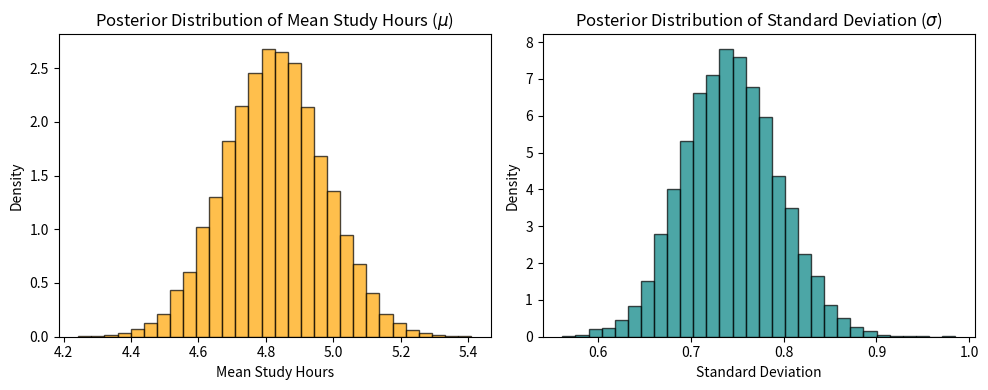
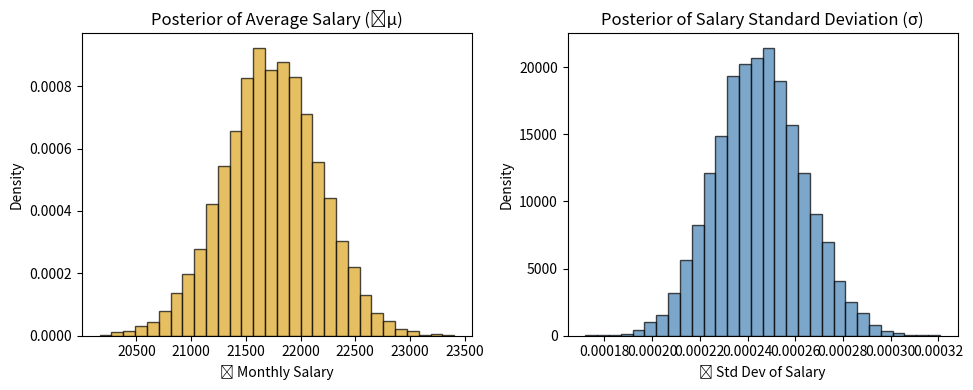
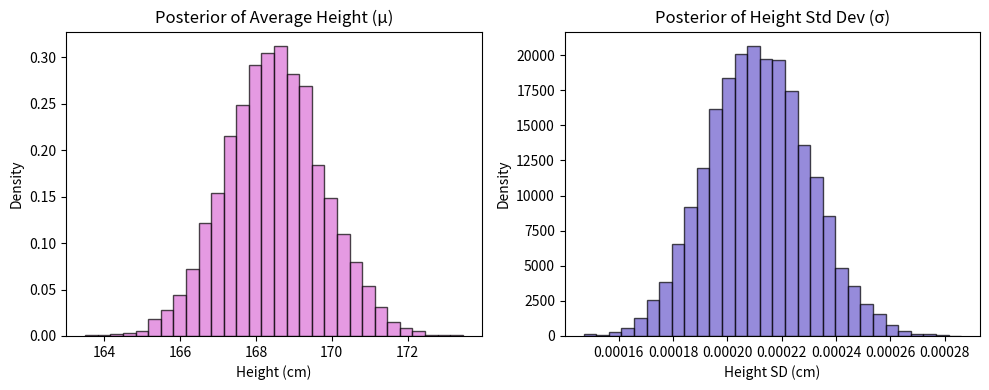

Generate these figures, in order, with matplotlib:
# Bayesian Analysis of Study Hours for Students
# This code simulates a Bayesian model to estimate the average number of study hours per day for students.
import numpy as np
import matplotlib.pyplot as plt
import scipy.stats as stats

bold_start = "\033[1m"
bold_end = "\033[0m"

print(f"{bold_start}Problem 1:{bold_end}\nThis Bayesian model estimates the average number of study hours per day for students. We start with a prior belief that the average is 4 hours, and update this belief after collecting data from 100 students.")

# Step 1: Prior beliefs about the population
prior_mu = 4 # Prior belief about average study hours (mean)
prior_precision = 1 # Precision = 1/variance (small precision = uncertain prior)

prior_sigma_alpha = 2 # Prior shape for variance
prior_sigma_beta = 2 # Prior scale for variance (used for gamma distribution)

# Step 2: Simulate observed data (real-world sample)
np.random.seed(42) # Ensures reproducibility
true_mu = 5 # True unknown average study hours
true_sigma = 1.5 # True unknown standard deviation

n = 100 # Sample size = number of students
data = np.random.normal(loc=true_mu, scale=true_sigma, size=n)  # Sample data from true distribution

# Step 3: Update posterior parameters for mean (using Normal distribution)
posterior_precision = prior_precision + n / true_sigma**2
posterior_mu = (prior_precision * prior_mu + np.sum(data) / true_sigma**2) / posterior_precision

# Step 4: Update posterior parameters for variance (using Gamma distribution)
posterior_sigma_alpha = prior_sigma_alpha + n / 2
posterior_sigma_beta = prior_sigma_beta + np.sum((data - np.mean(data)) ** 2) / 2

# Step 5: Sample from posterior distributions
posterior_mu_samples = np.random.normal(posterior_mu, 1 / np.sqrt(posterior_precision), size=10000)
posterior_sigma_samples = np.sqrt(np.random.gamma(posterior_sigma_alpha, 1 / posterior_sigma_beta, size=10000))

# Step 6: Plotting posterior distributions
plt.figure(figsize=(10, 4))

# Posterior for mean study hours
plt.subplot(1, 2, 1)
plt.hist(posterior_mu_samples, bins=30, density=True, color='orange', edgecolor='black', alpha=0.7)
plt.title('Posterior Distribution of Mean Study Hours ($\mu$)')
plt.xlabel('Mean Study Hours')
plt.ylabel('Density')

# Posterior for standard deviation
plt.subplot(1, 2, 2)
plt.hist(posterior_sigma_samples, bins=30, density=True, color='teal', edgecolor='black', alpha=0.7)
plt.title('Posterior Distribution of Standard Deviation ($\sigma$)')
plt.xlabel('Standard Deviation')
plt.ylabel('Density')

plt.tight_layout()
plt.show()

# Step 7: Summary statistics
print("Mean of μ (study hours):", np.mean(posterior_mu_samples))
print("Std Dev of μ:", np.std(posterior_mu_samples))
print("Mean of σ:", np.mean(posterior_sigma_samples))
print("Std Dev of σ:", np.std(posterior_sigma_samples))


# Bayesian Estimation of Fresh Graduate Monthly Salaries
# This model uses Bayesian inference to estimate the true average monthly salary and its uncertainty among fresh graduates.
print(f"\n\n{bold_start}Problem 2:{bold_end}\nThe goal is to estimate the average monthly salary of fresh graduates using Bayesian inference. We begin with a prior assumption (₱20,000) and refine it using data from 80 graduates.")

# Prior beliefs
prior_mu = 20000 # Prior belief of average salary
prior_precision = 1 / 5000**2  # Variance = 5000^2 => Precision = 1/variance

prior_sigma_alpha = 3
prior_sigma_beta = 2e7# Chosen to reflect moderate uncertainty

# Simulated observed data
np.random.seed(7)
true_mu = 22000
true_sigma = 4000
n = 80

data = np.random.normal(loc=true_mu, scale=true_sigma, size=n)

# Posterior for μ
posterior_precision = prior_precision + n / true_sigma**2
posterior_mu = (prior_precision * prior_mu + np.sum(data) / true_sigma**2) / posterior_precision

# Posterior for σ
posterior_sigma_alpha = prior_sigma_alpha + n / 2
posterior_sigma_beta = posterior_sigma_beta + np.sum((data - np.mean(data))**2) / 2

# Sampling
mu_samples = np.random.normal(posterior_mu, 1 / np.sqrt(posterior_precision), size=10000)
sigma_samples = np.sqrt(np.random.gamma(posterior_sigma_alpha, 1 / posterior_sigma_beta, size=10000))

# Plotting
plt.figure(figsize=(10, 4))

plt.subplot(1, 2, 1)
plt.hist(mu_samples, bins=30, density=True, color='goldenrod', edgecolor='black', alpha=0.7)
plt.title('Posterior of Average Salary (₱μ)')
plt.xlabel('₱ Monthly Salary')
plt.ylabel('Density')

plt.subplot(1, 2, 2)
plt.hist(sigma_samples, bins=30, density=True, color='steelblue', edgecolor='black', alpha=0.7)
plt.title('Posterior of Salary Standard Deviation (σ)')
plt.xlabel('₱ Std Dev of Salary')
plt.ylabel('Density')

plt.tight_layout()
plt.show()

print("Estimated Mean Salary:", np.mean(mu_samples))
print("Estimated Std Dev of Mean:", np.std(mu_samples))
print("Estimated Salary SD:", np.mean(sigma_samples))
print("SD of Salary SD:", np.std(sigma_samples))


# Bayesian Estimation of Average Height of College Students
# This analysis updates prior beliefs about the average height of college students using a Bayesian framework.
print(f"\n\n{bold_start}Problem 3:{bold_end}\nEstimate the true average height of college students using Bayesian inference. We begin with a prior belief that students are ~165 cm tall, and refine this based on measurements from 60 students.")

# Prior belief
prior_mu = 165
prior_precision = 1 / 15**2 # SD = 15cm → low precision

prior_sigma_alpha = 2
prior_sigma_beta = 100 # Loose belief for variance

# Simulated data
np.random.seed(21)
true_mu = 168
true_sigma = 10
n = 60
data = np.random.normal(loc=true_mu, scale=true_sigma, size=n)

# Posterior for μ
posterior_precision = prior_precision + n / true_sigma**2
posterior_mu = (prior_precision * prior_mu + np.sum(data) / true_sigma**2) / posterior_precision

# Posterior for σ
posterior_sigma_alpha = prior_sigma_alpha + n / 2
posterior_sigma_beta = posterior_sigma_beta + np.sum((data - np.mean(data))**2) / 2

# Samples
mu_samples = np.random.normal(posterior_mu, 1 / np.sqrt(posterior_precision), size=10000)
sigma_samples = np.sqrt(np.random.gamma(posterior_sigma_alpha, 1 / posterior_sigma_beta, size=10000))

# Plot
plt.figure(figsize=(10, 4))

plt.subplot(1, 2, 1)
plt.hist(mu_samples, bins=30, density=True, color='orchid', edgecolor='black', alpha=0.7)
plt.title('Posterior of Average Height (μ)')
plt.xlabel('Height (cm)')
plt.ylabel('Density')

plt.subplot(1, 2, 2)
plt.hist(sigma_samples, bins=30, density=True, color='slateblue', edgecolor='black', alpha=0.7)
plt.title('Posterior of Height Std Dev (σ)')
plt.xlabel('Height SD (cm)')
plt.ylabel('Density')

plt.tight_layout()
plt.show()

print("Estimated Mean Height:", np.mean(mu_samples))
print("Std Dev of Mean Height:", np.std(mu_samples))
print("Estimated Height SD:", np.mean(sigma_samples))
print("SD of Height SD:", np.std(sigma_samples))
